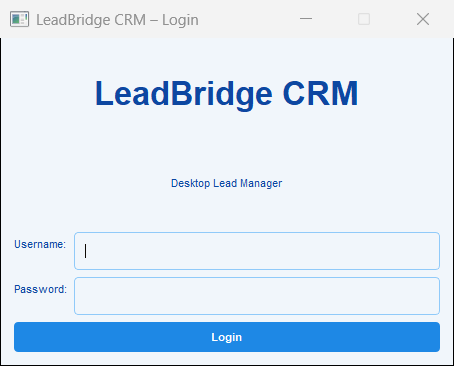
Task: This is a prototype robot to automate leads capturing process
Workflow: Main

Step 1 [try]: Use LeadBridge app on the element in window 'LeadBridge CRM - Login' (leadbridge_crm.exe)

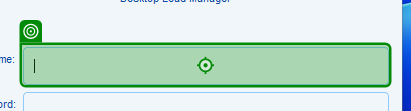
Step 2 [try]: type [LeadBridgeUser]

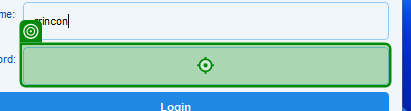
Step 3: type [LeadBridgePassword.ToString]

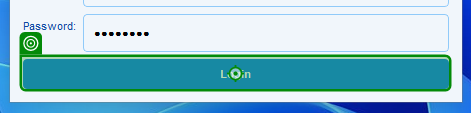
Step 4: click

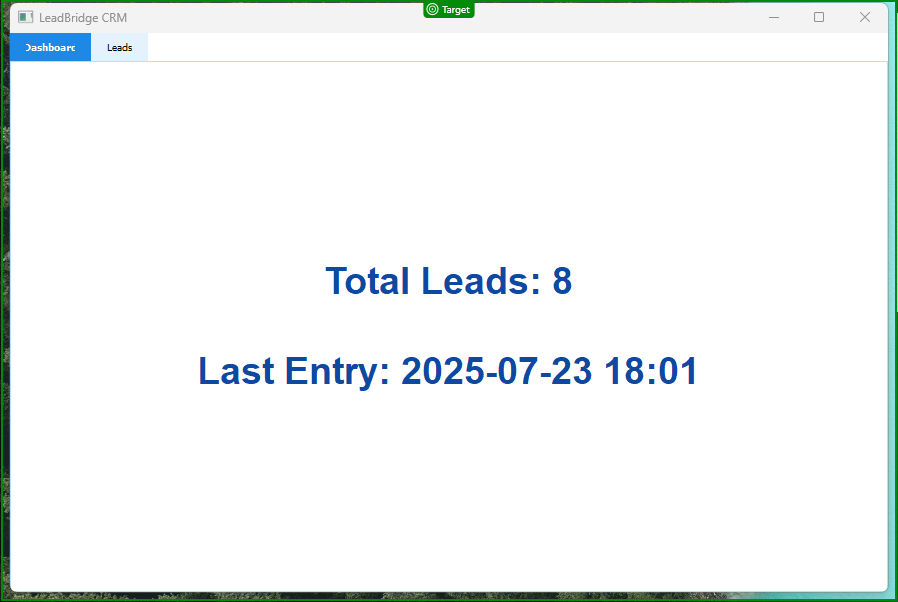
Step 5: check

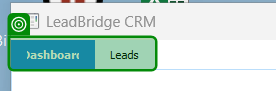
Step 6: select "Leads"

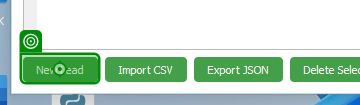
Step 7: click

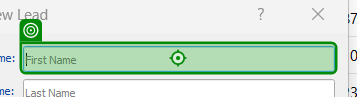
Step 8: type "[LeadData("FirstName")]"

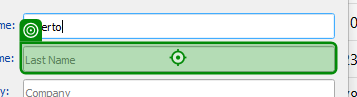
Step 9: type "[LeadData("LastName")]"

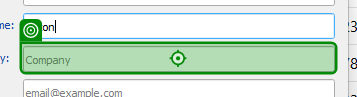
Step 10: type "[LeadData("CompanyName")]"

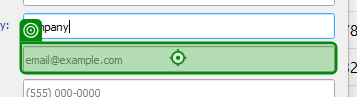
Step 11: type "[LeadData("EmailAdress")]"

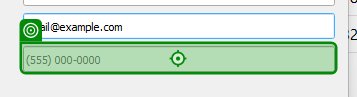
Step 12: type "[LeadData("PhoneClean")]"

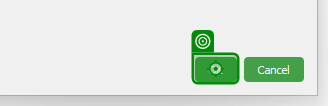
Step 13: click

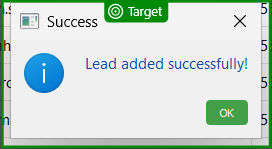
Step 14: check

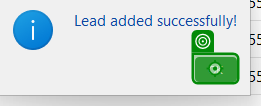
Step 15: click (repeated 2 times)

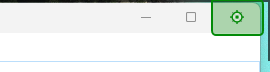
Step 17: click